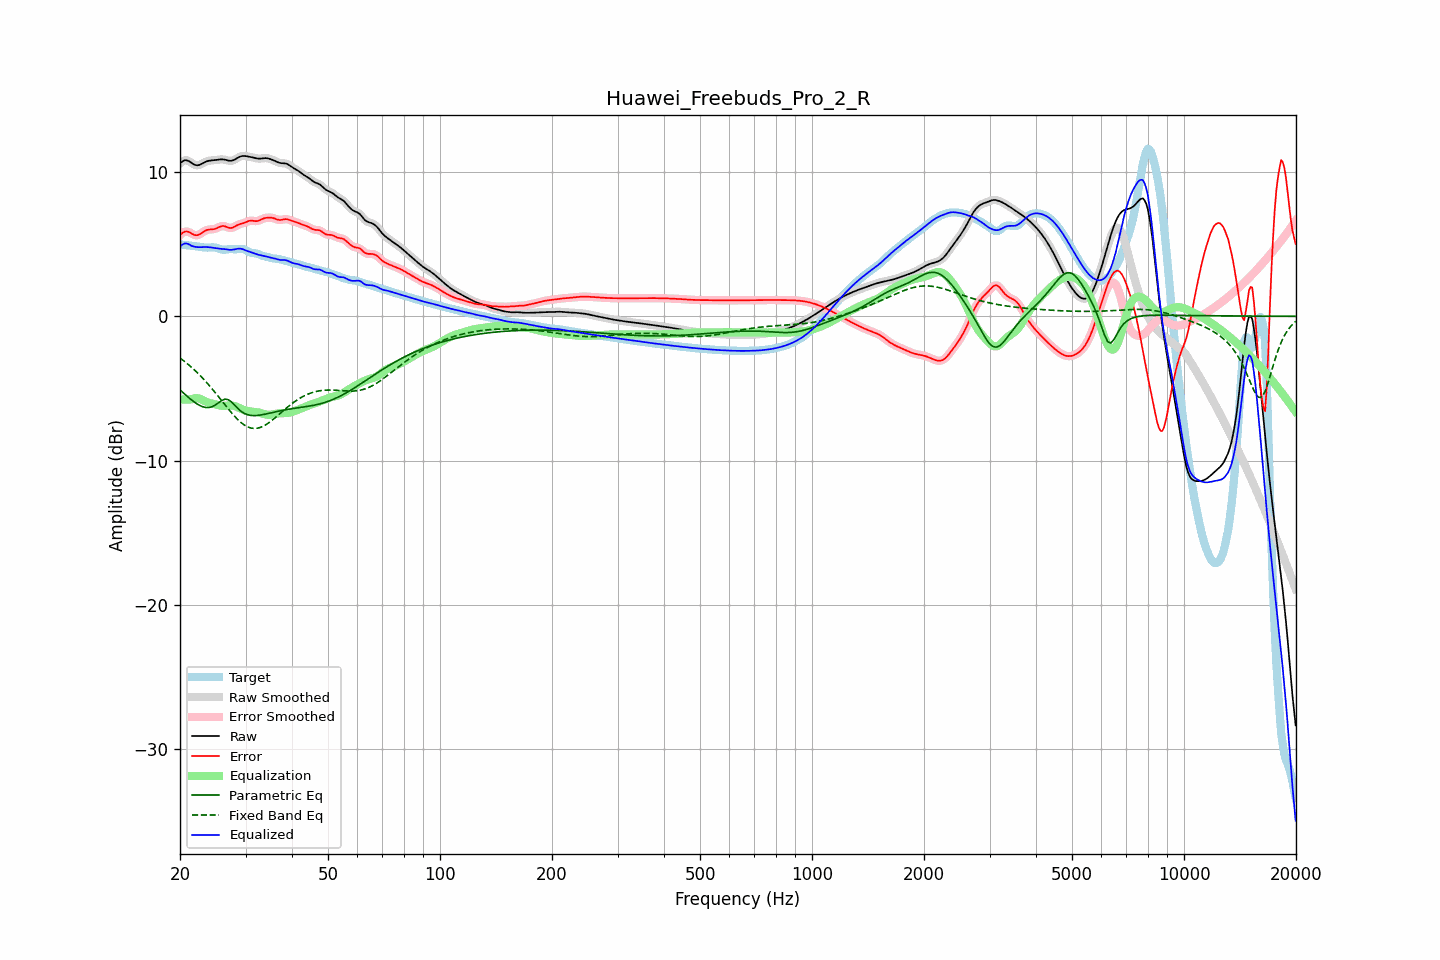

Data behind this chart, as committed beside it:
frequency, raw, error, smoothed, error_smoothed, equalization, parametric_eq, fixed_band_eq, equalized_raw, equalized_smoothed, target
20.00, 10.60, 5.62, 10.60, 5.61, -5.76, -5.10, -2.89, 4.84, 4.84, 4.98
20.20, 10.69, 5.72, 10.70, 5.73, -5.76, -5.20, -2.97, 4.93, 4.94, 4.97
20.40, 10.77, 5.81, 10.77, 5.81, -5.77, -5.30, -3.06, 5.00, 5.01, 4.96
20.61, 10.82, 5.87, 10.81, 5.86, -5.77, -5.40, -3.14, 5.05, 5.04, 4.95
20.81, 10.81, 5.88, 10.81, 5.88, -5.77, -5.50, -3.23, 5.05, 5.05, 4.93
21.02, 10.78, 5.86, 10.78, 5.86, -5.76, -5.59, -3.32, 5.02, 5.02, 4.92
21.23, 10.72, 5.82, 10.72, 5.81, -5.76, -5.69, -3.42, 4.96, 4.96, 4.91
21.44, 10.65, 5.75, 10.65, 5.75, -5.76, -5.78, -3.52, 4.89, 4.89, 4.89
21.66, 10.57, 5.69, 10.57, 5.69, -5.71, -5.87, -3.61, 4.86, 4.86, 4.88
21.87, 10.50, 5.64, 10.51, 5.64, -5.68, -5.95, -3.72, 4.82, 4.83, 4.87
22.09, 10.47, 5.62, 10.47, 5.62, -5.67, -6.03, -3.82, 4.80, 4.81, 4.85
22.31, 10.47, 5.63, 10.47, 5.63, -5.67, -6.09, -3.93, 4.79, 4.79, 4.84
22.54, 10.49, 5.67, 10.49, 5.67, -5.70, -6.16, -4.04, 4.79, 4.79, 4.82
22.76, 10.54, 5.74, 10.54, 5.74, -5.75, -6.21, -4.16, 4.79, 4.79, 4.80
22.99, 10.60, 5.82, 10.60, 5.81, -5.80, -6.26, -4.27, 4.80, 4.80, 4.78
23.22, 10.66, 5.89, 10.66, 5.89, -5.86, -6.29, -4.39, 4.80, 4.80, 4.77
23.45, 10.71, 5.95, 10.71, 5.95, -5.91, -6.32, -4.51, 4.80, 4.80, 4.76
23.69, 10.75, 5.99, 10.75, 5.99, -5.95, -6.32, -4.64, 4.80, 4.80, 4.76
23.92, 10.78, 6.01, 10.78, 6.01, -5.99, -6.32, -4.77, 4.79, 4.79, 4.77
24.16, 10.80, 6.02, 10.80, 6.02, -6.02, -6.29, -4.90, 4.78, 4.78, 4.78
24.40, 10.81, 6.03, 10.81, 6.03, -6.05, -6.26, -5.03, 4.76, 4.76, 4.78
24.65, 10.82, 6.04, 10.82, 6.04, -6.08, -6.20, -5.16, 4.74, 4.74, 4.78
24.89, 10.83, 6.07, 10.83, 6.07, -6.11, -6.14, -5.30, 4.72, 4.72, 4.76
25.14, 10.84, 6.11, 10.85, 6.11, -6.14, -6.06, -5.44, 4.71, 4.71, 4.73
25.39, 10.86, 6.17, 10.86, 6.17, -6.17, -5.99, -5.58, 4.69, 4.69, 4.69
25.65, 10.87, 6.22, 10.87, 6.22, -6.19, -5.91, -5.72, 4.68, 4.68, 4.66
25.91, 10.88, 6.25, 10.88, 6.25, -6.20, -5.83, -5.86, 4.67, 4.67, 4.63
26.16, 10.87, 6.26, 10.87, 6.25, -6.21, -5.78, -6.00, 4.67, 4.66, 4.61
26.43, 10.85, 6.24, 10.85, 6.23, -6.20, -5.74, -6.14, 4.65, 4.65, 4.62
26.69, 10.82, 6.19, 10.82, 6.19, -6.19, -5.75, -6.28, 4.64, 4.64, 4.63
26.96, 10.80, 6.15, 10.80, 6.15, -6.18, -5.78, -6.41, 4.62, 4.62, 4.65
27.23, 10.78, 6.12, 10.78, 6.13, -6.17, -5.85, -6.55, 4.60, 4.61, 4.66
27.50, 10.78, 6.12, 10.78, 6.13, -6.18, -5.93, -6.68, 4.61, 4.61, 4.66
27.77, 10.81, 6.16, 10.81, 6.16, -6.19, -6.04, -6.81, 4.62, 4.62, 4.65
28.05, 10.86, 6.21, 10.86, 6.21, -6.22, -6.16, -6.93, 4.64, 4.64, 4.64
28.33, 10.93, 6.28, 10.92, 6.28, -6.26, -6.27, -7.05, 4.67, 4.67, 4.64
28.62, 10.99, 6.34, 10.99, 6.33, -6.30, -6.39, -7.16, 4.69, 4.68, 4.65
28.90, 11.05, 6.38, 11.05, 6.38, -6.36, -6.49, -7.27, 4.69, 4.69, 4.67
29.19, 11.09, 6.41, 11.09, 6.41, -6.41, -6.58, -7.37, 4.68, 4.68, 4.67
29.48, 11.11, 6.44, 11.11, 6.44, -6.46, -6.66, -7.45, 4.65, 4.65, 4.67
29.78, 11.11, 6.48, 11.11, 6.48, -6.50, -6.73, -7.53, 4.61, 4.61, 4.63
30.08, 11.10, 6.52, 11.10, 6.53, -6.54, -6.77, -7.60, 4.56, 4.57, 4.58
30.38, 11.08, 6.57, 11.08, 6.57, -6.56, -6.82, -7.66, 4.52, 4.52, 4.51
30.68, 11.06, 6.62, 11.06, 6.61, -6.58, -6.84, -7.70, 4.48, 4.48, 4.45
30.99, 11.04, 6.63, 11.04, 6.63, -6.59, -6.87, -7.74, 4.45, 4.45, 4.41
31.30, 11.01, 6.63, 11.01, 6.62, -6.60, -6.88, -7.76, 4.41, 4.41, 4.39
31.61, 10.99, 6.61, 10.99, 6.61, -6.62, -6.88, -7.77, 4.37, 4.37, 4.38
31.93, 10.96, 6.59, 10.96, 6.60, -6.63, -6.88, -7.77, 4.33, 4.33, 4.37
32.24, 10.94, 6.60, 10.94, 6.60, -6.64, -6.87, -7.76, 4.29, 4.29, 4.34
32.57, 10.93, 6.63, 10.93, 6.63, -6.67, -6.86, -7.73, 4.26, 4.26, 4.30
32.89, 10.93, 6.68, 10.93, 6.68, -6.69, -6.84, -7.70, 4.24, 4.24, 4.25
33.22, 10.94, 6.73, 10.94, 6.73, -6.72, -6.82, -7.65, 4.22, 4.22, 4.21
33.55, 10.96, 6.78, 10.95, 6.78, -6.76, -6.80, -7.60, 4.20, 4.20, 4.17
33.89, 10.96, 6.81, 10.96, 6.81, -6.79, -6.78, -7.54, 4.17, 4.17, 4.15
34.23, 10.96, 6.83, 10.96, 6.83, -6.82, -6.75, -7.47, 4.14, 4.14, 4.13
34.57, 10.94, 6.84, 10.94, 6.84, -6.83, -6.73, -7.39, 4.11, 4.11, 4.10
34.92, 10.90, 6.84, 10.91, 6.84, -6.83, -6.70, -7.31, 4.08, 4.08, 4.07
35.27, 10.86, 6.83, 10.86, 6.83, -6.81, -6.68, -7.23, 4.05, 4.05, 4.03
35.62, 10.82, 6.81, 10.82, 6.81, -6.79, -6.65, -7.14, 4.03, 4.03, 4.01
35.97, 10.77, 6.77, 10.77, 6.77, -6.77, -6.63, -7.04, 4.00, 4.00, 4.00
... 635 more rows
